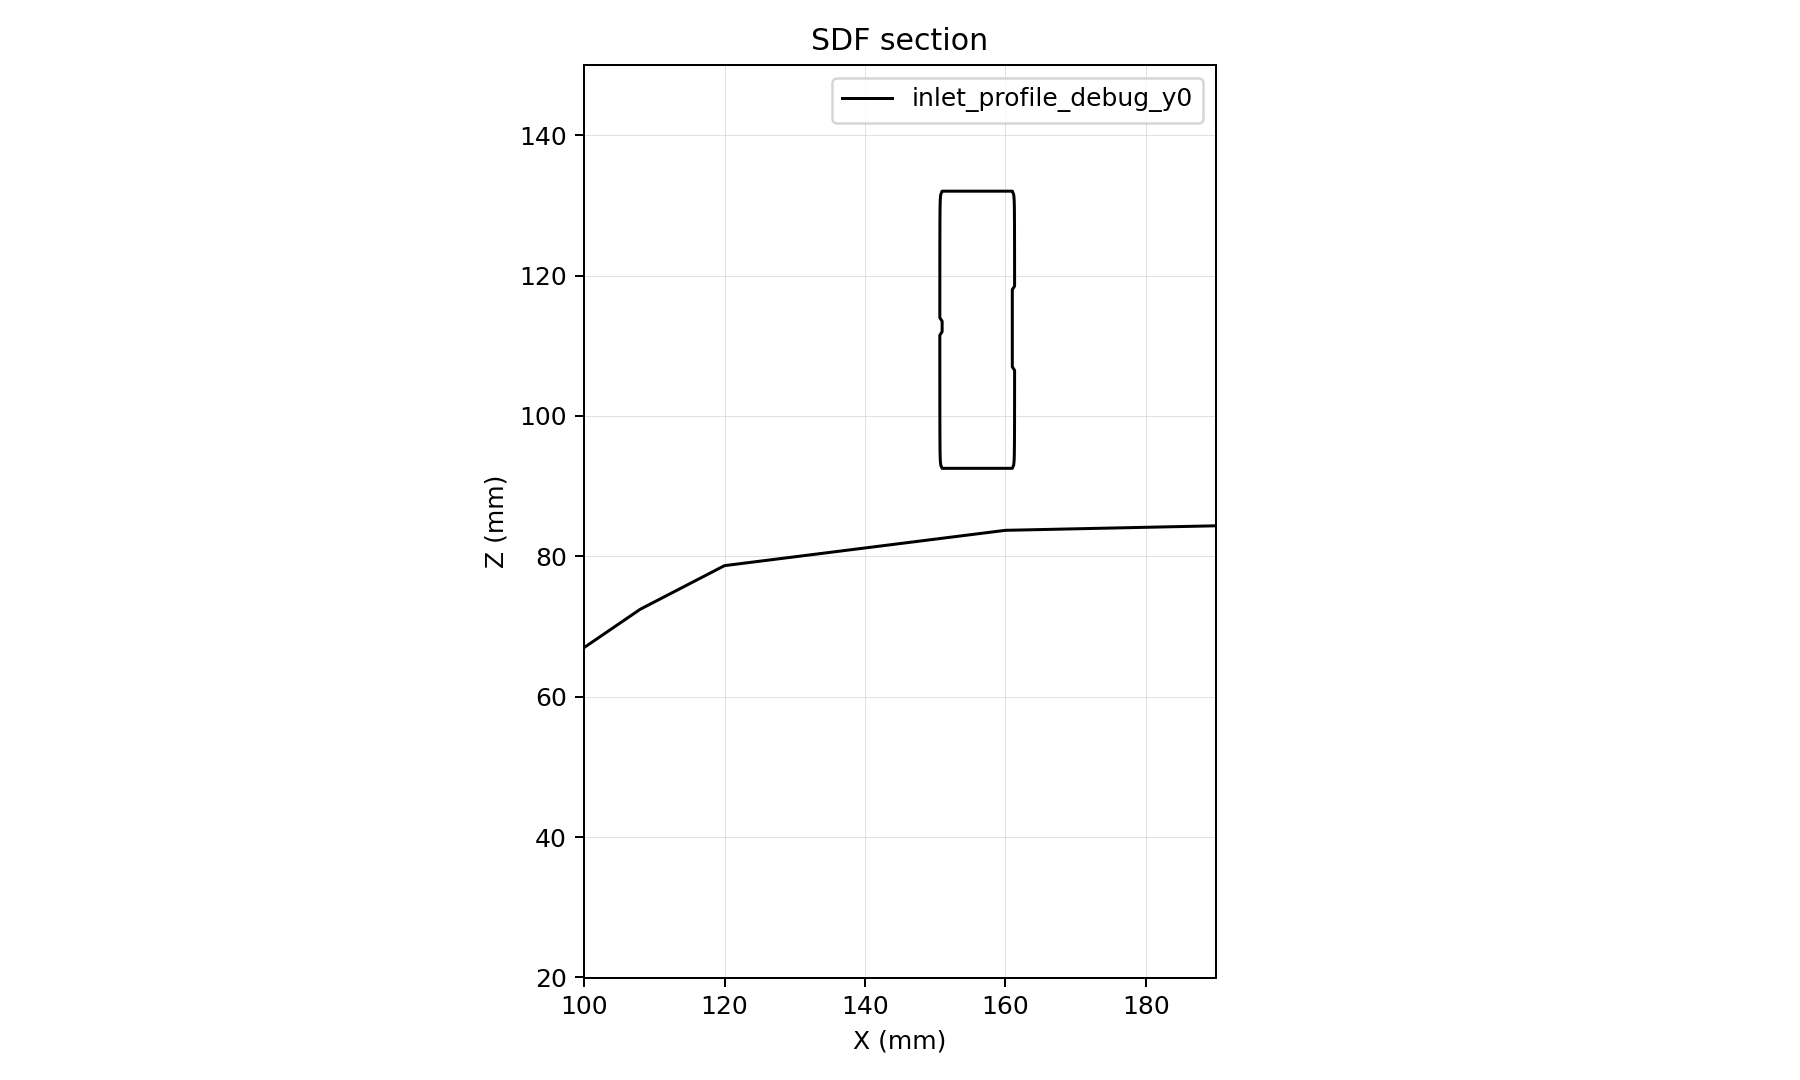

The data file committed next to this chart (first rows):
x, z, d
100, 20, -47.01
100.3, 20, -47.23
100.7, 20, -47.46
101, 20, -47.69
101.3, 20, -47.92
101.7, 20, -48.14
102, 20, -48.37
102.3, 20, -48.6
102.7, 20, -48.83
103, 20, -49.05
103.3, 20, -49.28
103.7, 20, -49.51
104, 20, -49.74
104.3, 20, -49.96
104.7, 20, -50.19
105, 20, -50.42
105.3, 20, -50.65
105.7, 20, -50.87
106, 20, -51.1
106.3, 20, -51.33
106.7, 20, -51.56
107, 20, -51.78
107.3, 20, -52.01
107.7, 20, -52.24
108, 20, -52.47
108.3, 20, -52.64
108.7, 20, -52.81
109, 20, -52.98
109.3, 20, -53.16
109.7, 20, -53.33
110, 20, -53.5
110.3, 20, -53.67
110.7, 20, -53.85
111, 20, -54.02
111.3, 20, -54.19
111.7, 20, -54.36
112, 20, -54.54
112.3, 20, -54.71
112.7, 20, -54.88
113, 20, -55.05
113.3, 20, -55.23
113.7, 20, -55.4
114, 20, -55.57
114.3, 20, -55.74
114.7, 20, -55.92
115, 20, -56.09
115.3, 20, -56.26
115.7, 20, -56.43
116, 20, -56.61
116.3, 20, -56.78
116.7, 20, -56.95
117, 20, -57.12
117.3, 20, -57.3
117.7, 20, -57.47
118, 20, -57.64
118.3, 20, -57.81
118.7, 20, -57.99
119, 20, -58.16
119.3, 20, -58.33
119.7, 20, -58.5
... 70,671 more rows
